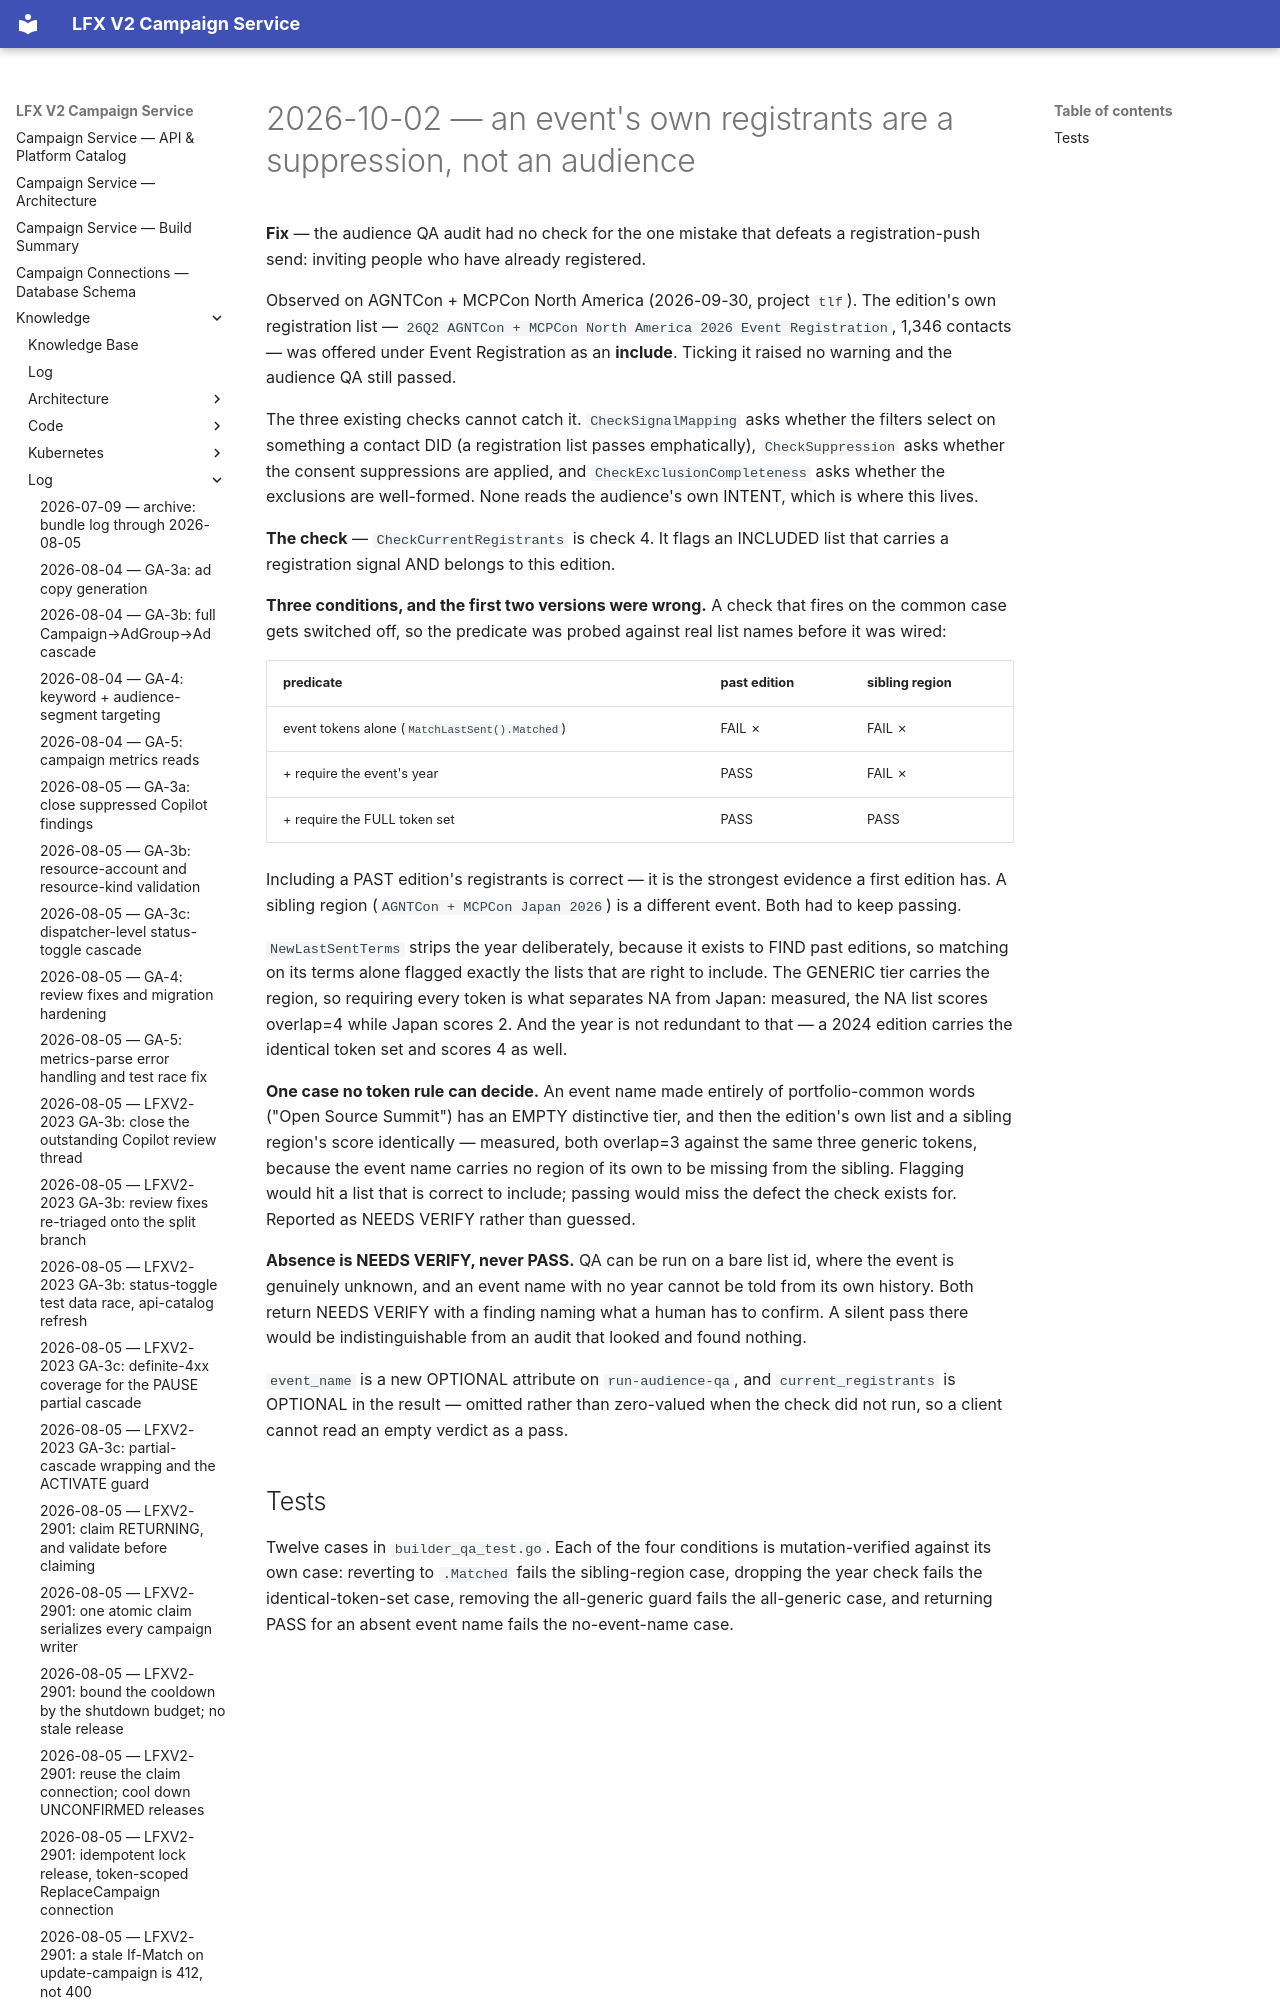

repository: linuxfoundation/lfx-v2-campaign-service · page: knowledge/log/2026-10-02-LFXV2-2770-current-registrants-are-not-an-audience/index.html · generator: mkdocs

# 2026-10-02 — an event's own registrants are a suppression, not an audience

**Fix** — the audience QA audit had no check for the one mistake that defeats a
registration-push send: inviting people who have already registered.
